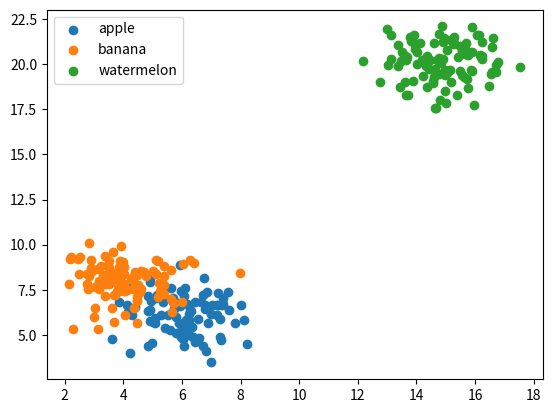

Here is the Python script that generated this plot:
import numpy as np
import matplotlib.pyplot as plt


class KNearestNeighbors:
    def __init__(self, data):
        self.dataset = data
        self.num_classes = len(self.dataset)

    def draw_dataset(self):
        classes = []
        for idx, data in enumerate(self.dataset):
            plt.scatter(data[:, 0], data[:, 1])
            classes.append(data[:, 2][0])
        plt.legend(classes)
        plt.show()

    def predict(self, new_x, new_y, k=5):
        result = []
        for class_name in self.dataset:
            for data in class_name:
                row = [data[0], data[1], self.euclidean_distance(data[:2], np.array([new_x, new_y])), data[2]]
                result.append(row)
        result = sorted(result, key=lambda x: x[2])
        result = result[:k]
        result = list(map(lambda x: x[3], result))
        unique, counts = np.unique(result, return_counts=True)
        result = dict(zip(unique, counts))
        return max(result)

    def euclidean_distance(self, point_1, point_2):
        return np.sqrt(np.sum((point_1 - point_2) ** 2))


if __name__ == "__main__":
    num = 100
    apples = np.array([
        np.random.normal(6, 1, num),
        np.random.normal(6, 1, num),
        np.array(['apple'] * num)
    ], dtype=object)
    bananas = np.array([
        np.random.normal(4, 1, num),
        np.random.normal(8, 1, num),
        np.array(['banana'] * num)
    ], dtype=object)
    watermelons = np.array([
        np.random.normal(15, 1, num),
        np.random.normal(20, 1, num),
        np.array(['watermelon'] * num)
    ], dtype=object)

    apples = apples.T
    bananas = bananas.T
    watermelons = watermelons.T

    dataset = np.concatenate([[apples], [bananas], [watermelons]])

    model = KNearestNeighbors(dataset)

    model.draw_dataset()

    output = model.predict(5, 5)
    print(output)

    output = model.predict(12, 18)
    print(output)

    output = model.predict(5, 9)
    print(output)
